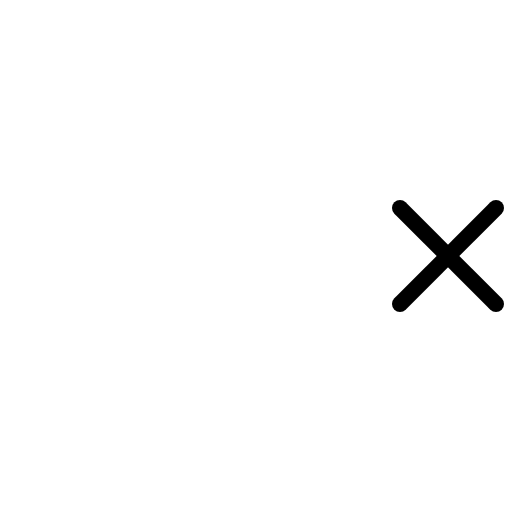
t = 0.00 s
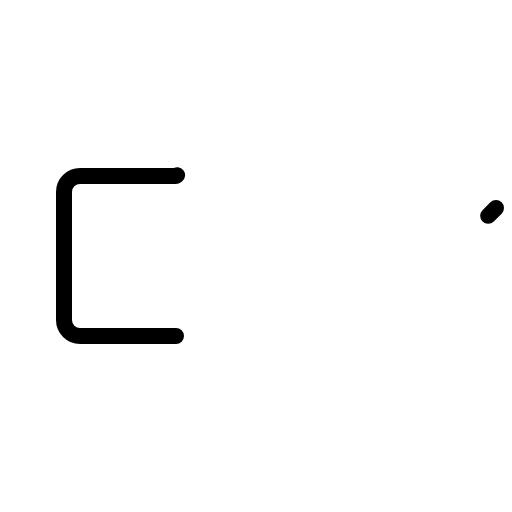
t = 0.60 s
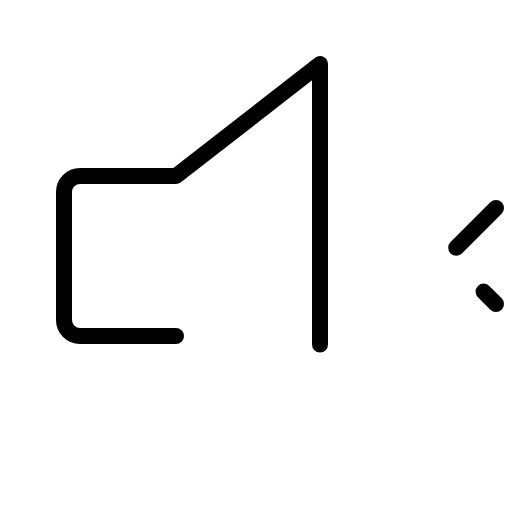
t = 0.98 s
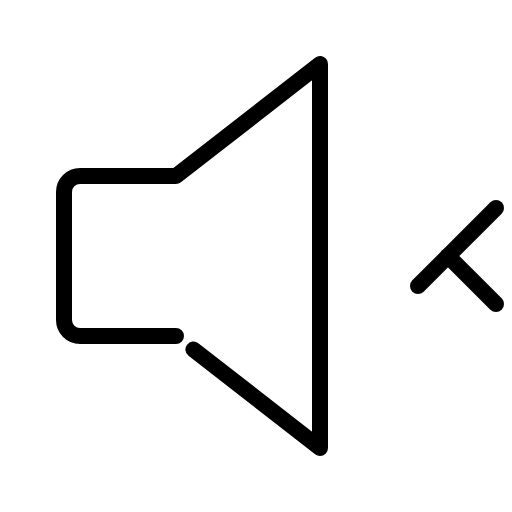
t = 1.35 s
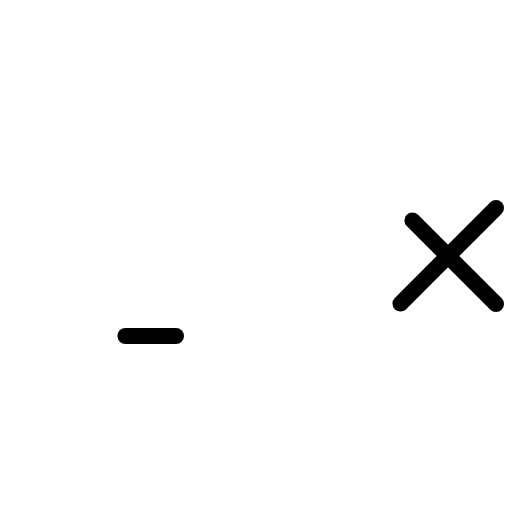
t = 1.73 s

The animated SVG that drew these frames (rendered in a browser with its animation timeline set to each time). Animation: 1 CSS @keyframes rule; one cycle of 2.10 s, repeats indefinitely.

<svg xmlns="http://www.w3.org/2000/svg" viewBox="0 0 256 256">
  <style>
    .draw-line {
      stroke-dasharray: 1;
      stroke-dashoffset: 0;
    }
    svg:hover .draw-line {
      animation: phosphor-draw-in 1.5s ease-in-out infinite;
    }
    @keyframes phosphor-draw-in {
      0%   { stroke-dashoffset: 1; }
      100% { stroke-dashoffset: 0; }
    }
  </style><rect width="256" height="256" fill="none"/><path d="M88,168H40a8,8,0,0,1-8-8V96a8,8,0,0,1,8-8H88l72-56V224Z" fill="none" stroke="currentColor" stroke-linecap="round" stroke-linejoin="round" stroke-width="8" class="draw-line" pathLength="1" style="animation-delay: 0s"/><line x1="248" y1="104" x2="200" y2="152" fill="none" stroke="currentColor" stroke-linecap="round" stroke-linejoin="round" stroke-width="8" class="draw-line" pathLength="1" style="animation-delay: 0.3s"/><line x1="248" y1="152" x2="200" y2="104" fill="none" stroke="currentColor" stroke-linecap="round" stroke-linejoin="round" stroke-width="8" class="draw-line" pathLength="1" style="animation-delay: 0.6s"/></svg>
